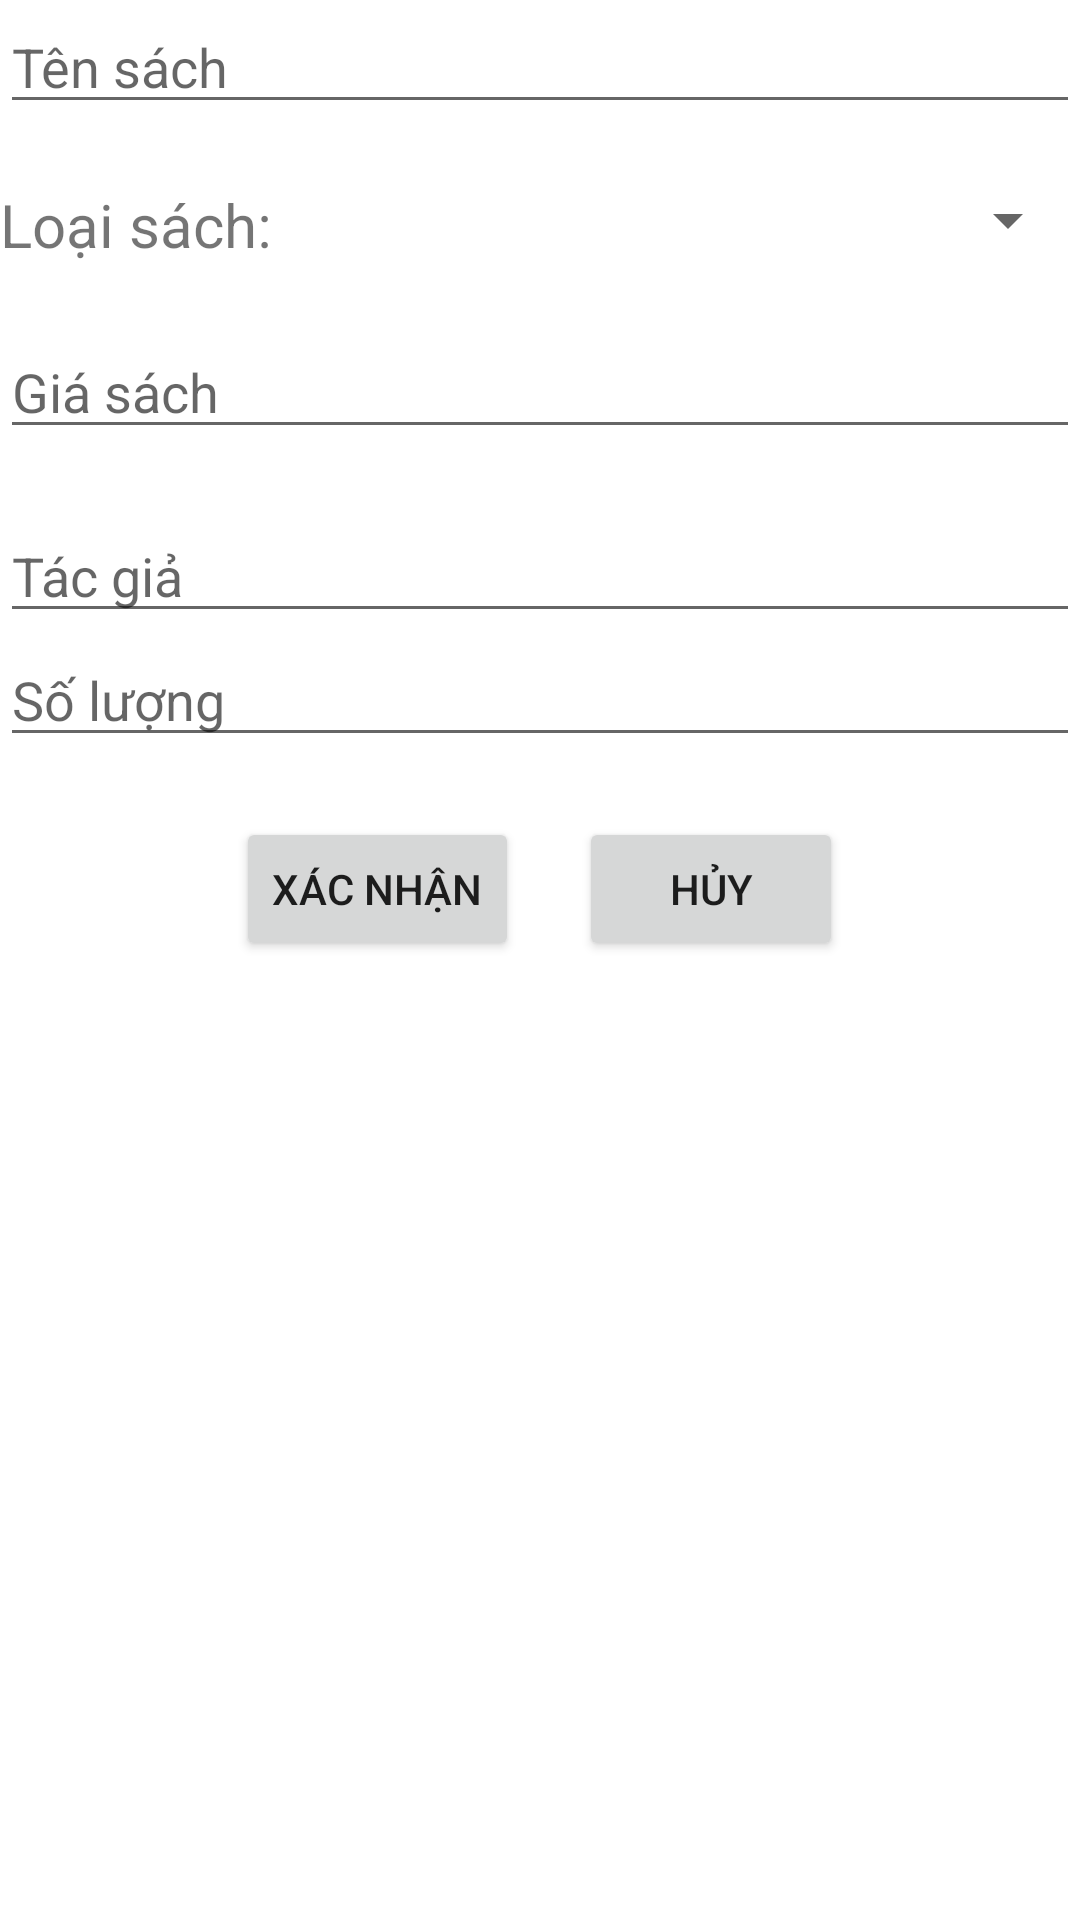

Produce the Android XML layout that renders to this screen, including the resource entries it uses.
<!-- AndroidManifest.xml: application theme Theme.Assignment_DuAnMau -->
<!-- res/layout/dialog_them_sua_sach.xml -->
<?xml version="1.0" encoding="utf-8"?>
<LinearLayout xmlns:android="http://schemas.android.com/apk/res/android"
    android:orientation="vertical"
    android:layout_width="match_parent"
    android:layout_height="match_parent">

    <EditText
        android:layout_width="match_parent"
        android:layout_height="wrap_content"
        android:id="@+id/ed_them_sua_tensach"
        android:hint="Tên sách"/>
    <LinearLayout
        android:layout_width="match_parent"
        android:layout_height="wrap_content"
        android:orientation="horizontal"
        android:layout_marginTop="20dp">
        <TextView
            android:layout_width="wrap_content"
            android:layout_height="wrap_content"
            android:text="Loại sách: "
            android:textSize="20dp"/>
        <Spinner
            android:layout_width="match_parent"
            android:layout_height="wrap_content"
            android:id="@+id/spinner_loaisach"/>
    </LinearLayout>
    <EditText
        android:layout_width="match_parent"
        android:layout_height="wrap_content"
        android:id="@+id/ed_them_sua_giasach"
        android:hint="Giá sách"
        android:layout_marginTop="20dp"/>
    <EditText
        android:layout_width="match_parent"
        android:layout_height="wrap_content"
        android:id="@+id/ed_them_sua_tacgia"
        android:hint="Tác giả"
        android:layout_marginTop="20dp"/>

    <EditText
        android:id="@+id/ed_them_sua_soluongsach"
        android:layout_width="match_parent"
        android:layout_height="wrap_content"
        android:ems="10"
        android:inputType="number"
        android:hint="Số lượng"/>

    <LinearLayout
        android:layout_width="match_parent"
        android:layout_height="wrap_content"
        android:orientation="horizontal"
        android:gravity="center"
        android:layout_marginTop="20dp">
        <Button
            android:layout_width="wrap_content"
            android:layout_height="wrap_content"
            android:text="Xác nhận"
            android:id="@+id/btn_ok_them_sua_sach"/>
        <Button
            android:layout_marginLeft="20dp"
            android:layout_width="wrap_content"
            android:layout_height="wrap_content"
            android:text="Hủy"
            android:id="@+id/btn_huy_them_sua_sach"/>
    </LinearLayout>

</LinearLayout>
<!-- resources referenced by this layout -->
<resources>
  <style name="Theme.Assignment_DuAnMau" parent="Theme.MaterialComponents.DayNight.NoActionBar">
          
          <item name="colorPrimary">@color/purple_500</item>
          <item name="colorPrimaryVariant">@color/purple_700</item>
          <item name="colorOnPrimary">@color/white</item>
          
          <item name="colorSecondary">@color/teal_200</item>
          <item name="colorSecondaryVariant">@color/teal_700</item>
          <item name="colorOnSecondary">@color/black</item>
          
          <item name="android:statusBarColor">?attr/colorPrimaryVariant</item>
          
      </style>
  <!-- not gathered from this repository: default colours our renderer supplied (Android Studio template values) -->
  <color name="purple_500">#FF6200EE</color>
  <color name="purple_700">#FF3700B3</color>
  <color name="teal_200">#FF03DAC5</color>
  <color name="teal_700">#FF018786</color>
  <color name="black">#FF000000</color>
  <color name="white">#FFFFFFFF</color>
</resources>
